Image classification data set "images" (2026-1-NCC5/Projeto10 on GitHub). Class labels (6): acucar, arroz, cafe, feijao, macarrao, outros.

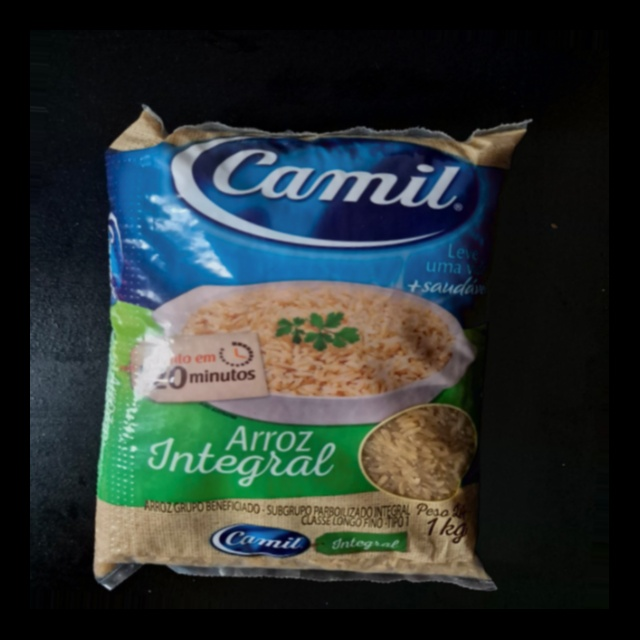
Label: arroz

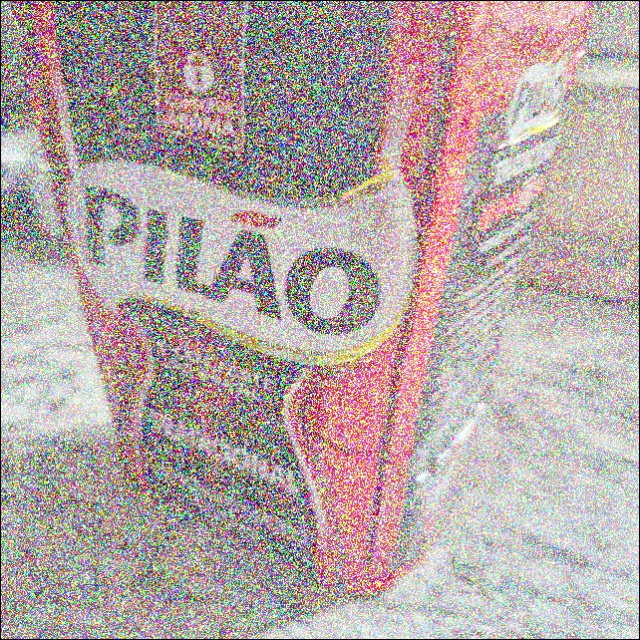
Label: outros

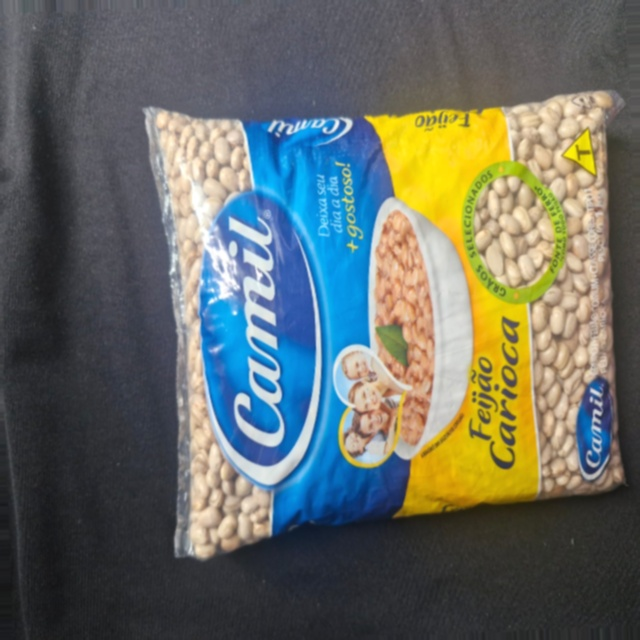
Label: feijao

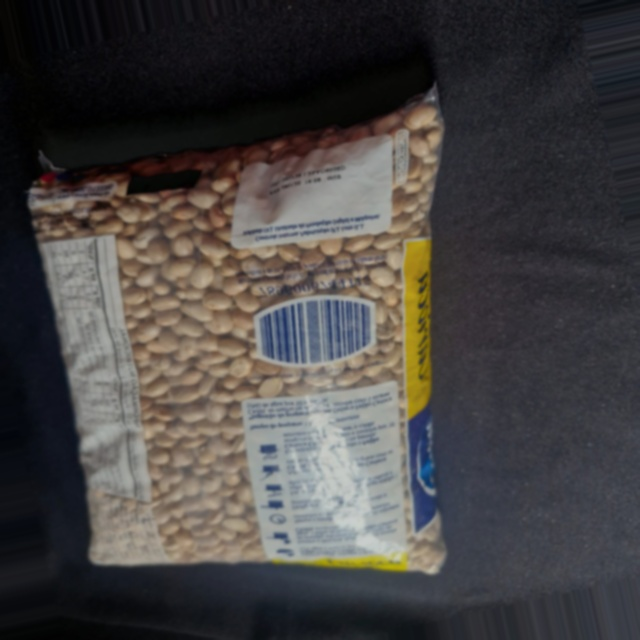
Label: feijao

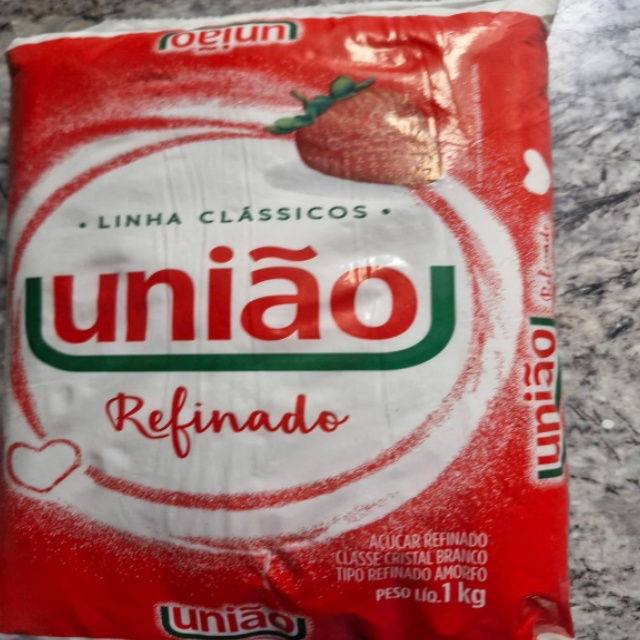
Label: outros

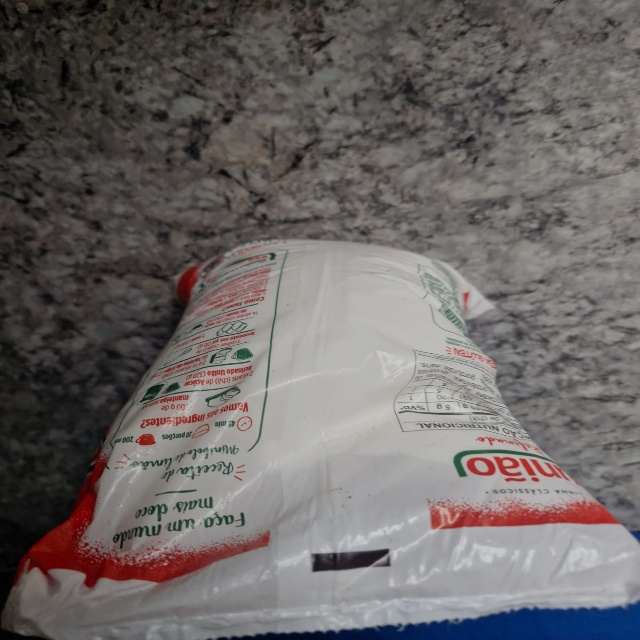
Label: acucar
